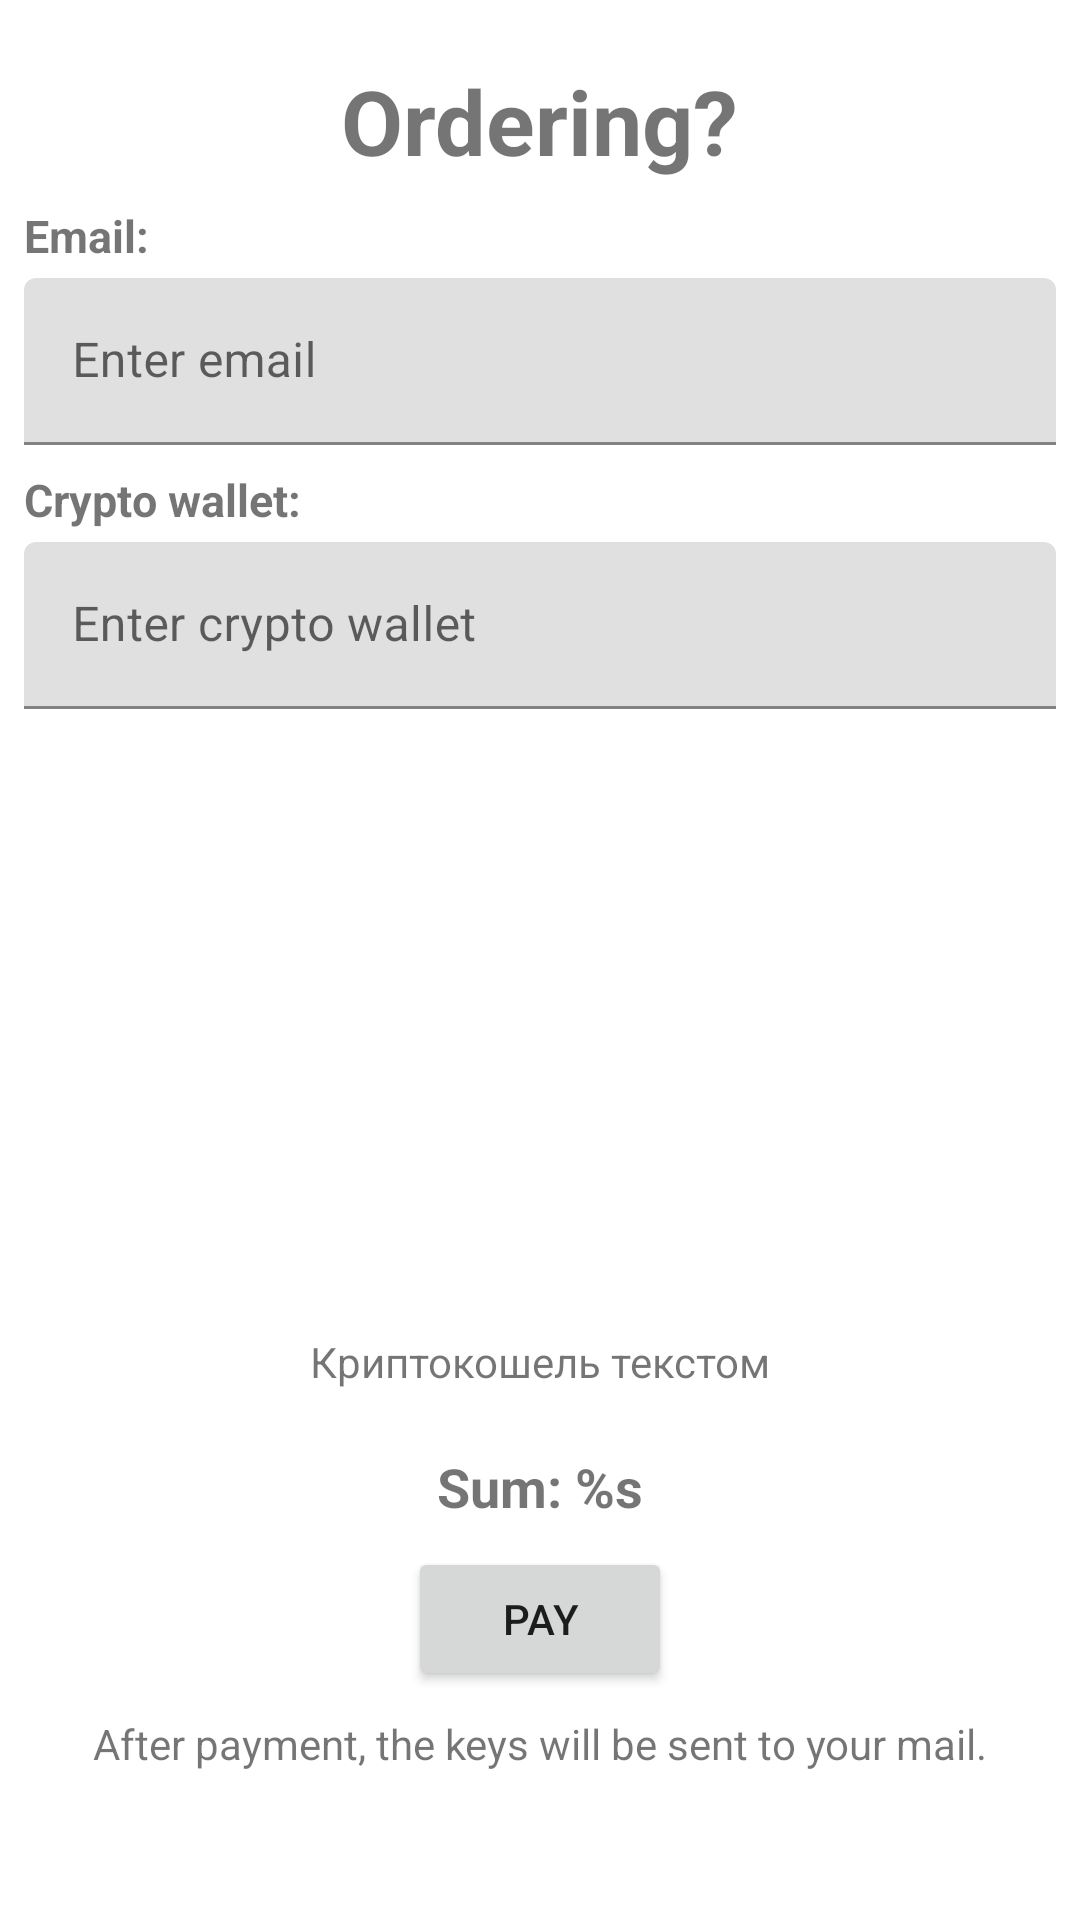

Write the Android layout XML for this screen, with the resource values it uses.
<!-- AndroidManifest.xml: application theme Theme.Ps_shop_android -->
<!-- res/layout/fragment_order_form.xml -->
<?xml version="1.0" encoding="utf-8"?>
<androidx.constraintlayout.widget.ConstraintLayout xmlns:android="http://schemas.android.com/apk/res/android"
    xmlns:app="http://schemas.android.com/apk/res-auto"
    xmlns:tools="http://schemas.android.com/tools"
    android:layout_width="match_parent"
    android:layout_height="match_parent"
    tools:context=".presentation.MainFragment">


    <TextView
        android:id="@+id/tv_header"
        android:layout_width="wrap_content"
        android:layout_height="wrap_content"
        android:text="@string/pay_for_the_order"
        android:textSize="30sp"
        android:textStyle="bold"
        android:layout_marginTop="20dp"
        app:layout_constraintEnd_toEndOf="parent"
        app:layout_constraintStart_toStartOf="parent"
        app:layout_constraintTop_toTopOf="parent" />

    <TextView
        android:id="@+id/tv_email"
        android:layout_width="wrap_content"
        android:layout_height="wrap_content"
        android:text="@string/email"
        android:textSize="15sp"
        android:textStyle="bold"
        android:layout_margin="8dp"
        app:layout_constraintTop_toBottomOf="@+id/tv_header"
        app:layout_constraintStart_toStartOf="parent" />

    <com.google.android.material.textfield.TextInputLayout
        android:id="@+id/til_email_address"
        android:layout_width="0dp"
        android:layout_height="wrap_content"
        android:layout_marginStart="8dp"
        android:layout_marginTop="4dp"
        android:layout_marginEnd="8dp"
        app:layout_constraintEnd_toEndOf="parent"
        app:layout_constraintStart_toStartOf="parent"
        app:layout_constraintTop_toBottomOf="@id/tv_email">

        <com.google.android.material.textfield.TextInputEditText
            android:id="@+id/et_email_address"
            android:layout_width="match_parent"
            android:layout_height="wrap_content"
            android:hint="@string/hint_email"
            android:inputType="textEmailAddress" />

    </com.google.android.material.textfield.TextInputLayout>

    <TextView
        android:id="@+id/tv_crypto_wallet"
        android:layout_width="wrap_content"
        android:layout_height="wrap_content"
        android:text="@string/crypto_wallet"
        android:textSize="15sp"
        android:textStyle="bold"
        android:layout_margin="8dp"
        app:layout_constraintTop_toBottomOf="@+id/til_email_address"
        app:layout_constraintStart_toStartOf="parent"
        />

    <com.google.android.material.textfield.TextInputLayout
        android:id="@+id/til_crypto_wallet"
        android:layout_width="0dp"
        android:layout_height="wrap_content"
        android:layout_marginStart="8dp"
        android:layout_marginTop="4dp"
        android:layout_marginEnd="8dp"
        app:layout_constraintEnd_toEndOf="parent"
        app:layout_constraintStart_toStartOf="parent"
        app:layout_constraintTop_toBottomOf="@id/tv_crypto_wallet">

        <com.google.android.material.textfield.TextInputEditText
            android:id="@+id/et_crypto_wallet"
            android:layout_width="match_parent"
            android:layout_height="wrap_content"
            android:hint="@string/hint_crypto_wallet"
            />

    </com.google.android.material.textfield.TextInputLayout>

    <ImageView
        android:id="@+id/iv_qr_code"
        android:layout_width="200dp"
        android:layout_height="200dp"
        android:layout_margin="8dp"
        android:src="@drawable/qr_code"
        app:layout_constraintEnd_toEndOf="parent"
        app:layout_constraintStart_toStartOf="parent"
        app:layout_constraintTop_toBottomOf="@+id/til_crypto_wallet" />

    <TextView
        android:id="@+id/tv_shop_crypto_wallet"
        android:layout_width="wrap_content"
        android:layout_height="wrap_content"
        android:text="Криптокошель текстом"
        app:layout_constraintEnd_toEndOf="parent"
        app:layout_constraintStart_toStartOf="parent"
        app:layout_constraintTop_toBottomOf="@+id/iv_qr_code" />

    <TextView
        android:id="@+id/tv_sum"
        android:layout_width="wrap_content"
        android:layout_height="wrap_content"
        android:layout_marginTop="20dp"
        android:text="@string/sum"
        android:textSize="18sp"
        android:textStyle="bold"
        app:layout_constraintEnd_toEndOf="parent"
        app:layout_constraintStart_toStartOf="parent"
        app:layout_constraintTop_toBottomOf="@+id/tv_shop_crypto_wallet" />

    <Button
        android:id="@+id/button_pay"
        android:layout_width="wrap_content"
        android:layout_height="wrap_content"
        android:layout_margin="8dp"
        android:text="pay"
        app:layout_constraintEnd_toEndOf="parent"
        app:layout_constraintStart_toStartOf="parent"
        app:layout_constraintTop_toBottomOf="@+id/tv_sum" />

    <TextView
        android:id="@+id/after_payment"
        android:layout_width="wrap_content"
        android:layout_height="wrap_content"
        android:layout_margin="8dp"
        android:text="@string/after_payment"
        app:layout_constraintEnd_toEndOf="parent"
        app:layout_constraintStart_toStartOf="parent"
        app:layout_constraintTop_toBottomOf="@+id/button_pay" />

</androidx.constraintlayout.widget.ConstraintLayout>
<!-- resources referenced by this layout -->
<resources>
  <string name="after_payment">After payment, the keys will be sent to your mail.</string>
  <string name="crypto_wallet">Crypto wallet:</string>
  <string name="email">Email:</string>
  <string name="hint_crypto_wallet">Enter crypto wallet</string>
  <string name="hint_email">Enter email</string>
  <string name="pay_for_the_order">Ordering?</string>
  <string name="sum">Sum: %s</string>
  <style name="Theme.Ps_shop_android" parent="Theme.MaterialComponents.DayNight.NoActionBar">
          
          <item name="colorPrimary">@color/purple_500</item>
          <item name="colorPrimaryVariant">@color/purple_700</item>
          <item name="colorOnPrimary">@color/white</item>
          
          <item name="colorSecondary">@color/teal_200</item>
          <item name="colorSecondaryVariant">@color/teal_700</item>
          <item name="colorOnSecondary">@color/black</item>
          
          <item name="android:statusBarColor" tools:targetApi="l">?attr/colorPrimaryVariant</item>
          
      </style>
  <!-- not gathered from this repository: default colours our renderer supplied (Android Studio template values) -->
  <color name="purple_500">#FF6200EE</color>
  <color name="purple_700">#FF3700B3</color>
  <color name="teal_200">#FF03DAC5</color>
  <color name="teal_700">#FF018786</color>
  <color name="black">#FF000000</color>
  <color name="white">#FFFFFFFF</color>
</resources>
